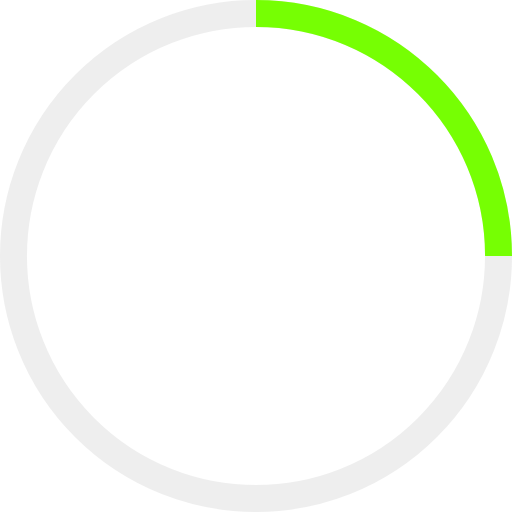
t = 0.00 s
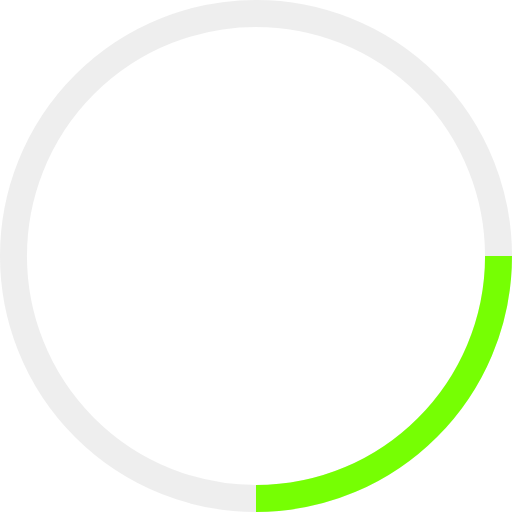
t = 0.25 s
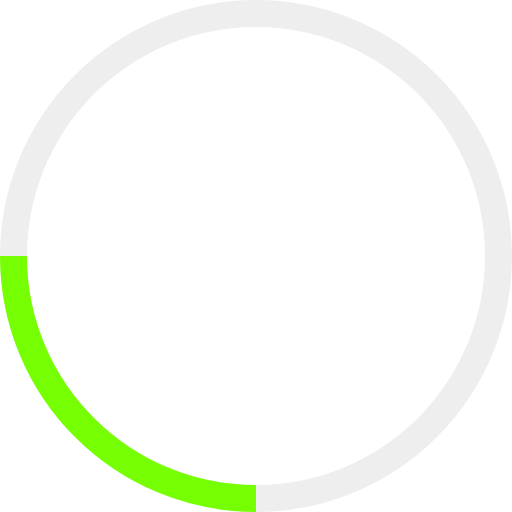
t = 0.50 s
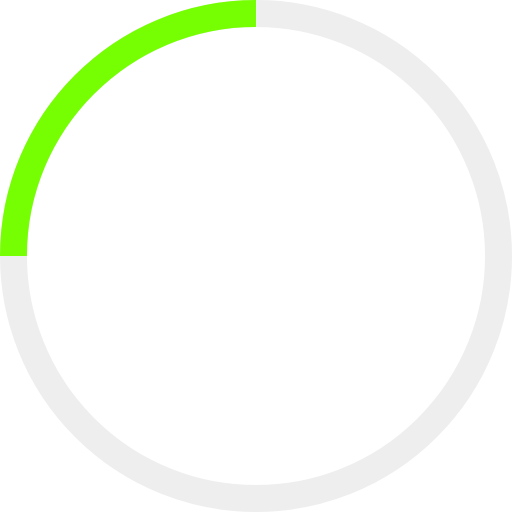
t = 0.75 s

The animated SVG that drew these frames (rendered in a browser with its animation timeline set to each time). Animation: 1 SMIL element (animateTransform=1); one cycle of 1.00 s, repeats indefinitely.

<!-- By Sam Herbert (@sherb), for everyone. More @ http://goo.gl/7AJzbL -->
<svg width="38" height="38" viewBox="0 0 38 38" xmlns="http://www.w3.org/2000/svg" stroke="#76ff03">
    <g fill="none" fill-rule="evenodd">
        <g transform="translate(1 1)" stroke-width="2">
            <circle stroke-opacity=".5" cx="18" cy="18" r="18" stroke="#dddddd"/>
            <path d="M36 18c0-9.94-8.06-18-18-18">
                <animateTransform
                    attributeName="transform"
                    type="rotate"
                    from="0 18 18"
                    to="360 18 18"
                    dur="1s"
                    repeatCount="indefinite"/>
            </path>
        </g>
    </g>
</svg>